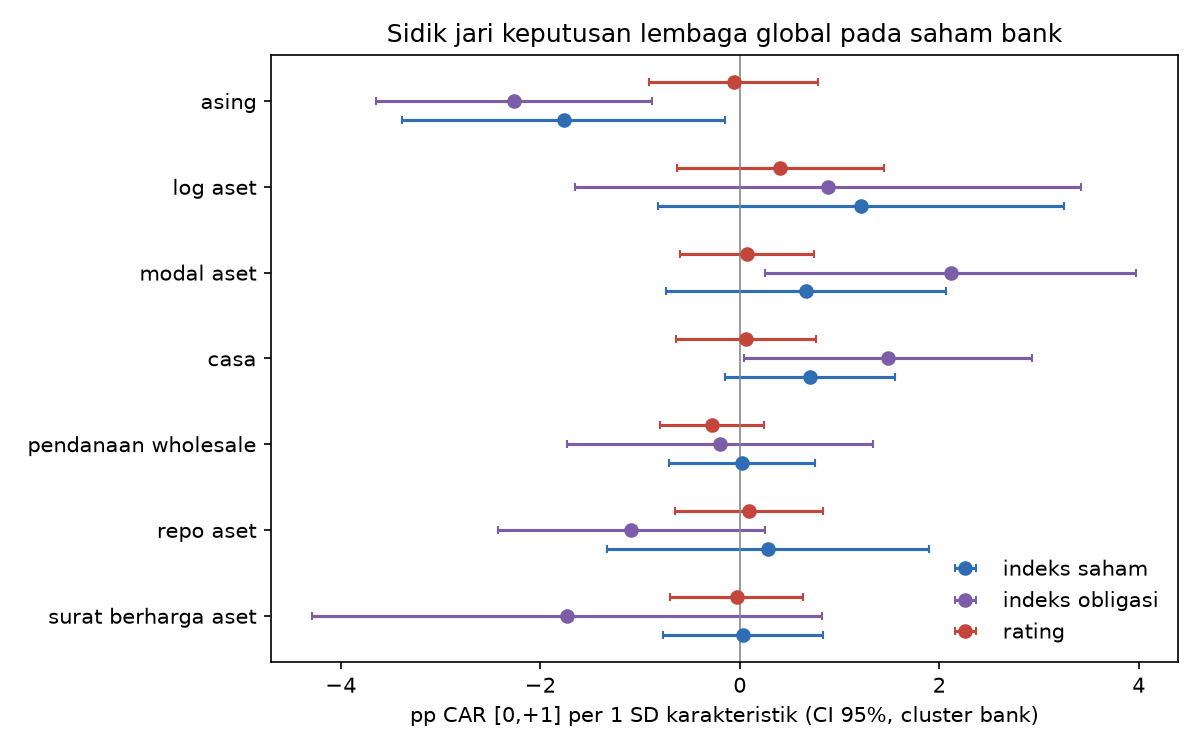

The table this chart was drawn from, first rows:
variabel, grup, koef, se, p
surat_berharga_aset, indeks_obligasi, -1.73, 1.304, 0.1845
surat_berharga_aset, indeks_saham, 0.03069, 0.4097, 0.9403
surat_berharga_aset, rating, -0.03226, 0.3415, 0.9247
repo_aset, indeks_obligasi, -1.089, 0.6832, 0.1109
repo_aset, indeks_saham, 0.2858, 0.8245, 0.7289
repo_aset, rating, 0.09076, 0.3793, 0.8109
pendanaan_wholesale, indeks_obligasi, -0.1983, 0.7809, 0.7995
pendanaan_wholesale, indeks_saham, 0.02492, 0.3726, 0.9467
pendanaan_wholesale, rating, -0.2786, 0.2637, 0.2908
casa, indeks_obligasi, 1.483, 0.736, 0.04397
casa, indeks_saham, 0.7001, 0.4344, 0.107
casa, rating, 0.06343, 0.3578, 0.8593
modal_aset, indeks_obligasi, 2.113, 0.9501, 0.02613
modal_aset, indeks_saham, 0.6678, 0.7159, 0.3509
modal_aset, rating, 0.07314, 0.343, 0.8312
log_aset, indeks_obligasi, 0.8848, 1.292, 0.4935
log_aset, indeks_saham, 1.217, 1.038, 0.2409
log_aset, rating, 0.4077, 0.53, 0.4418
asing, indeks_obligasi, -2.265, 0.7052, 0.001321
asing, indeks_saham, -1.767, 0.8267, 0.03256
asing, rating, -0.06228, 0.4317, 0.8853
